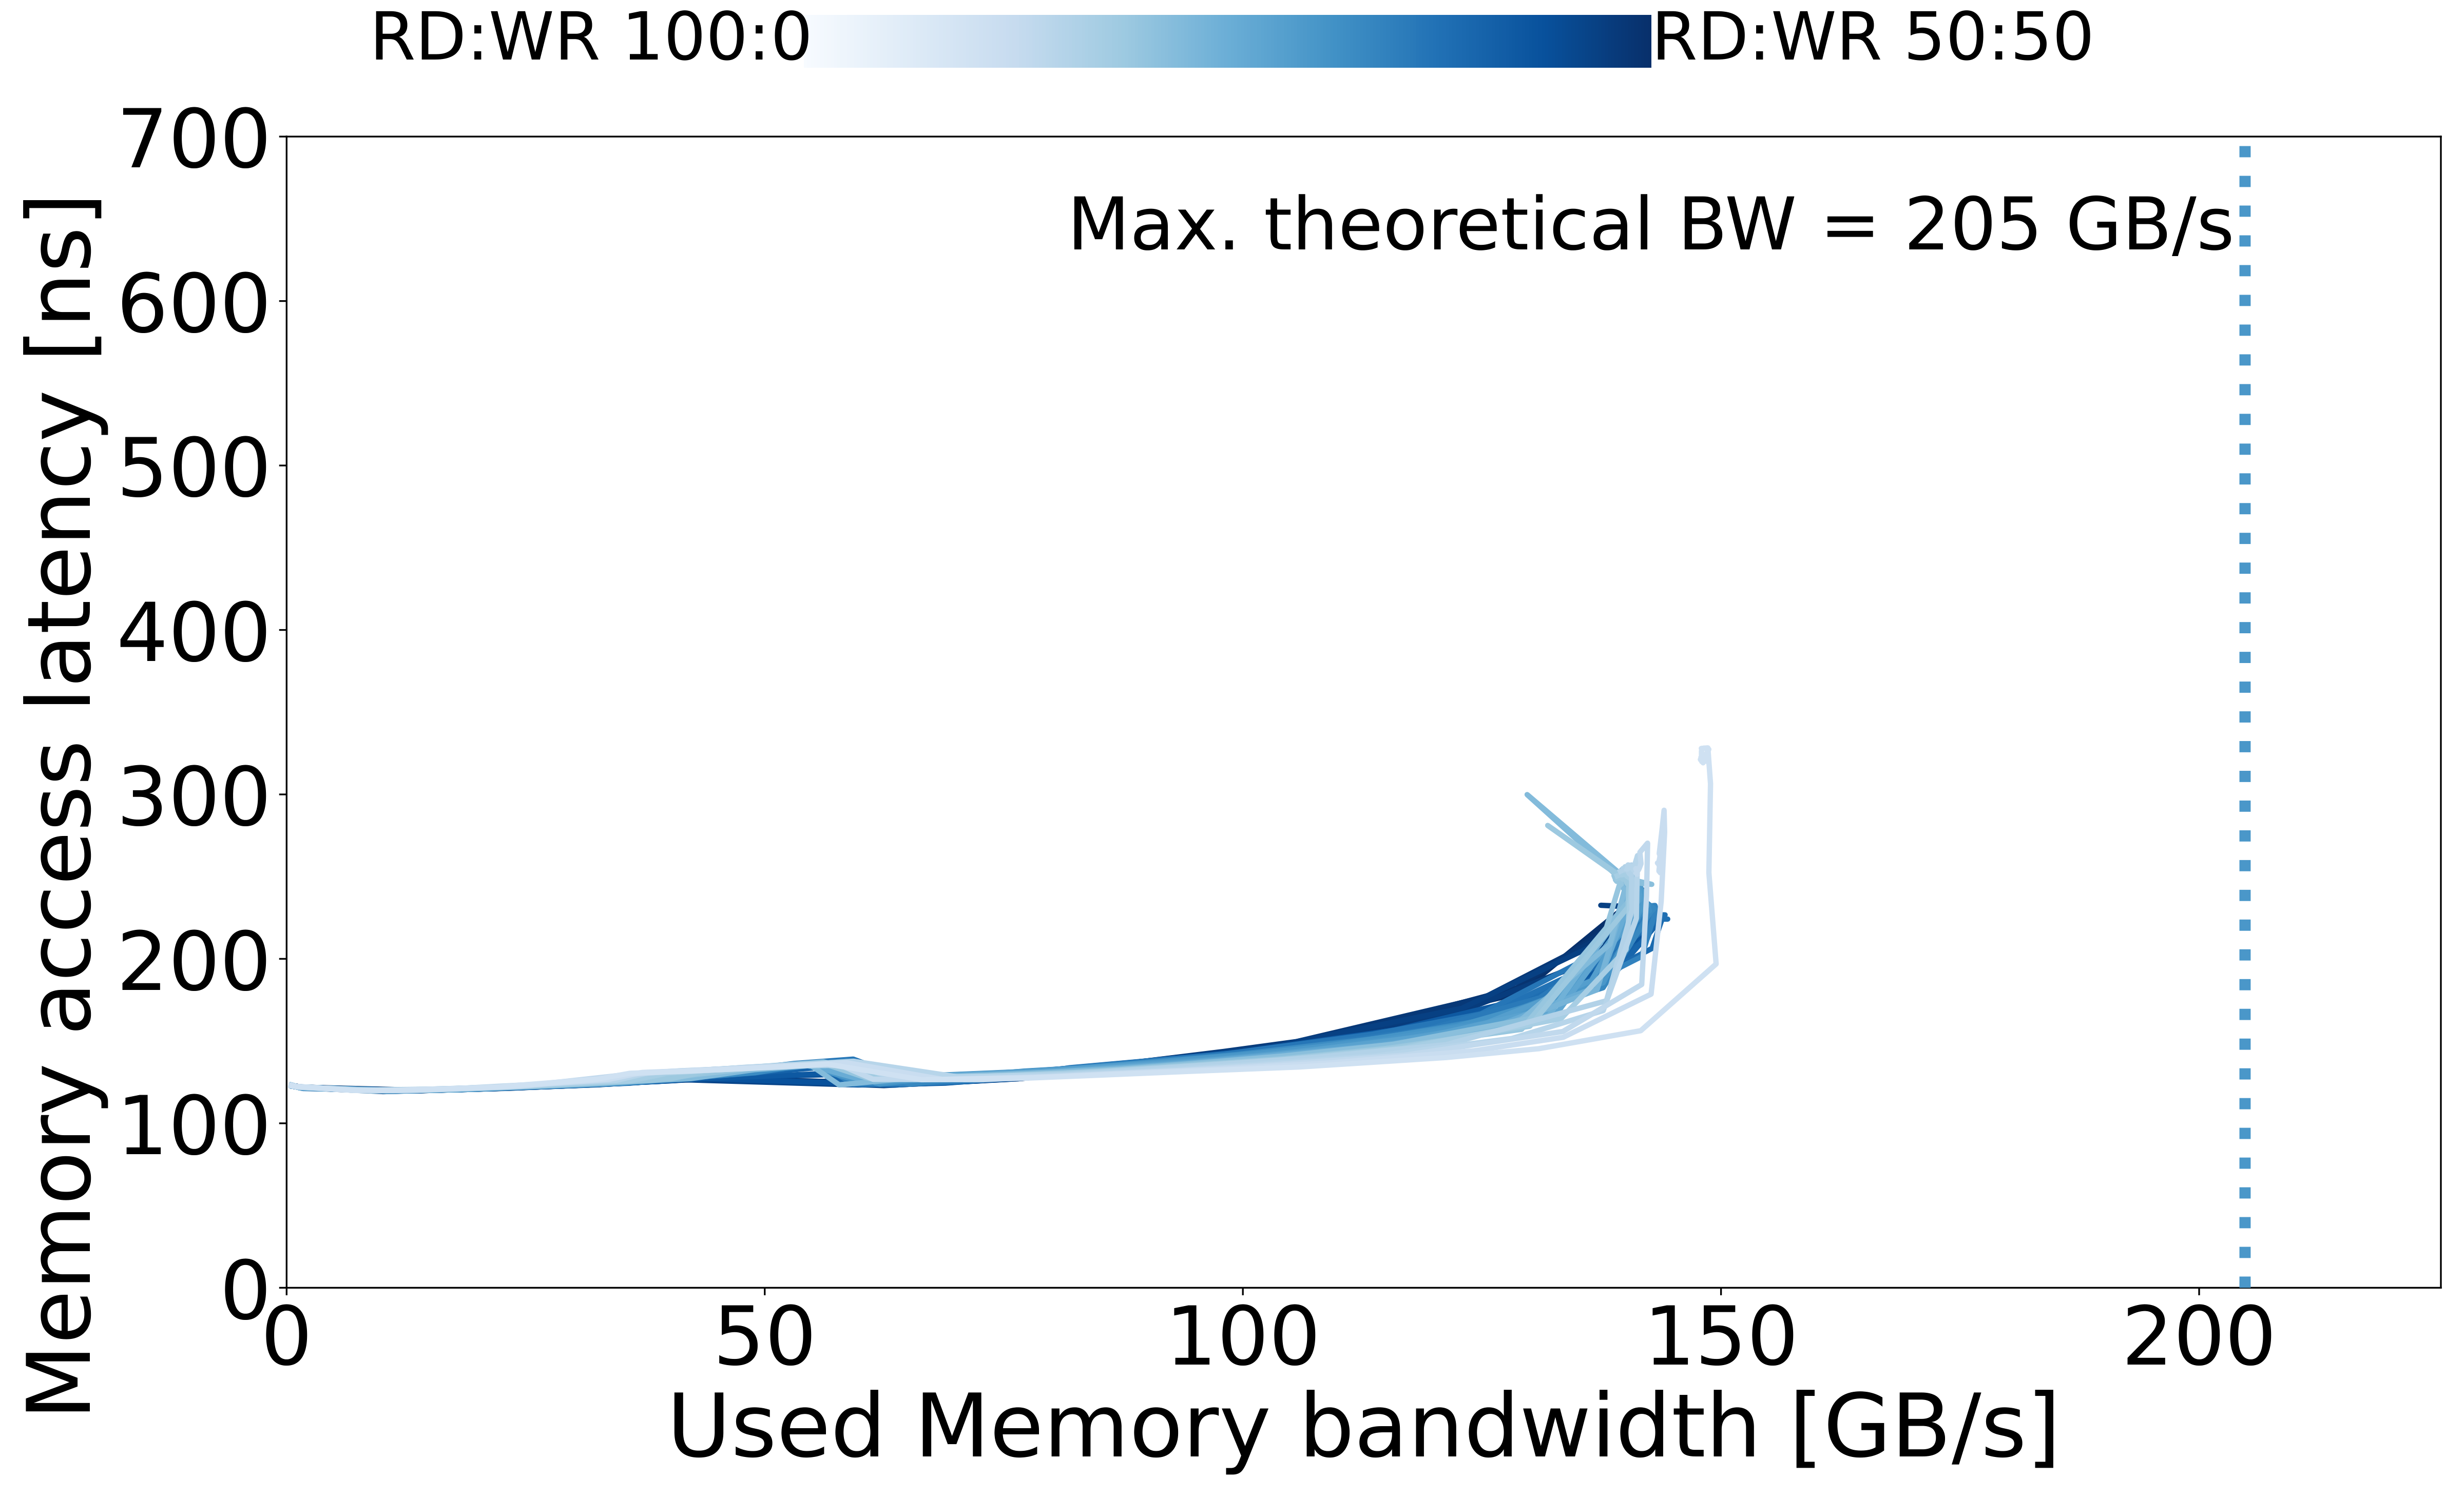

The data file committed next to this chart (first rows):
read_pct_rounded, pause, bandwidth_mean, bandwidth_std, rd_percentage_actual_mean, latency_mean, latency_std, bandwidth_smooth, latency_smooth
50, 100000, 0.7176, 0.01581, 0.5, 122.8, 0.158, 0.7176, 122.8
50, 40000, 1.742, 0.02751, 0.5, 122, 0.07197, 1.742, 122
50, 5000, 13.56, 0.06808, 0.5, 120.2, 0.2078, 13.56, 120.2
50, 3000, 22.32, 0.03279, 0.5, 121.4, 0.3803, 22.32, 121.4
50, 2000, 33.16, 0.3001, 0.5, 123.9, 0.04895, 33.16, 123.9
50, 1500, 43.67, 0.02286, 0.5, 126.9, 0.39, 43.67, 126.9
50, 1000, 62.5, 0.01789, 0.5, 123, 0.2024, 62.5, 123
50, 900, 68.38, 0.08395, 0.5, 124.8, 0.1786, 68.38, 124.8
50, 800, 76.95, 0.03037, 0.5, 127.3, 0.7943, 76.95, 127.3
50, 700, 86.82, 0.08172, 0.5, 135, 0.4229, 86.82, 135
50, 600, 100.2, 0.06456, 0.5, 143.7, 0.5305, 100.2, 143.7
50, 550, 108, 0.07203, 0.5, 150.4, 0.4549, 108, 150.4
50, 450, 128.9, 0.05706, 0.5, 179.1, 0.9009, 128.9, 179.1
50, 380, 142.1, 0.04363, 0.5, 241.6, 0.6891, 142.1, 241.6
50, 340, 141.8, 0.1159, 0.5, 241.7, 0.4839, 141.8, 241.7
50, 300, 141.3, 0.04688, 0.5, 243.3, 0.4485, 141.3, 243.3
50, 260, 140.8, 0.04385, 0.5, 243, 0.951, 140.8, 243
50, 220, 140.5, 0.105, 0.5, 242.4, 1.214, 140.5, 242.4
50, 200, 140.3, 0.1373, 0.5, 242.4, 0.717, 140.3, 242.4
50, 180, 140.3, 0.1137, 0.5, 242.1, 0.1374, 140.3, 242.1
50, 160, 140.2, 0.04512, 0.5, 240.9, 1.179, 140.2, 240.9
50, 140, 140.3, 0.1567, 0.5, 240.6, 0.6336, 140.3, 240.6
50, 120, 140.4, 0.176, 0.5, 240.5, 1.287, 140.4, 240.5
50, 100, 140.2, 0.07331, 0.5, 240.4, 0.422, 140.2, 240.4
50, 90, 140.2, 0.1056, 0.5, 240, 0.9258, 140.2, 240
50, 80, 140.2, 0.01598, 0.5, 240.6, 0.2764, 140.2, 240.6
50, 70, 140.3, 0.1688, 0.5, 239.8, 0.2021, 140.3, 239.8
50, 65, 140.2, 0.08712, 0.5, 240.8, 0.4742, 140.2, 240.8
50, 60, 140.1, 0.1301, 0.5, 240.4, 0.8117, 140.1, 240.4
50, 55, 140.2, 0.1309, 0.5, 240.2, 0.5036, 140.2, 240.2
50, 50, 140.2, 0.1254, 0.5, 240, 0.6439, 140.2, 240
50, 45, 140.2, 0.1212, 0.5, 240.1, 0.3136, 140.2, 240.1
50, 40, 140.2, 0.09459, 0.5, 240.2, 1.182, 140.2, 240.2
50, 35, 140.3, 0.03658, 0.5, 240, 0.5496, 140.3, 240
50, 30, 140.2, 0.1206, 0.5, 240.7, 0.252, 140.2, 240.7
50, 25, 140.3, 0.07179, 0.5, 240.4, 0.6896, 140.3, 240.4
50, 20, 140.3, 0.1257, 0.5, 240.3, 0.9016, 140.3, 240.3
50, 15, 140.3, 0.2301, 0.5, 241, 0.07154, 140.3, 241
50, 10, 140.5, 0.08395, 0.5, 240.5, 0.5608, 140.5, 240.5
50, 5, 140.4, 0.04521, 0.5, 240.5, 1.074, 140.4, 240.5
50, 0, 140.5, 0.08587, 0.5, 240.7, 1.087, 140.5, 240.7
51, 100000, 0.7445, 0.03218, 0.5076, 122.7, 0.1711, 0.7445, 122.7
51, 40000, 1.823, 0.04352, 0.5076, 121.7, 0.06123, 1.823, 121.7
51, 5000, 13.8, 0.3261, 0.5076, 119.8, 0.09535, 13.8, 119.8
51, 3000, 23.17, 1.4, 0.5076, 121.3, 0.1092, 23.17, 121.3
51, 2000, 33.82, 0.923, 0.5076, 124, 0.2489, 33.82, 124
51, 1500, 44.03, 1.441, 0.5076, 127.4, 0.2219, 44.03, 127.4
51, 1000, 62.94, 1.863, 0.5076, 124.4, 0.266, 62.94, 124.4
51, 900, 69.72, 2.189, 0.5076, 125.6, 0.5955, 69.72, 125.6
51, 800, 77.59, 2.434, 0.5076, 128.5, 1.044, 77.59, 128.5
51, 700, 87.59, 2.84, 0.5076, 135.9, 2.229, 87.59, 135.9
51, 600, 100.6, 3.388, 0.5076, 144.9, 2.239, 100.6, 144.9
51, 550, 108.5, 3.998, 0.5076, 151.1, 3.532, 108.5, 151.1
51, 450, 128.6, 5.66, 0.5076, 182.3, 14.68, 128.6, 182.3
51, 380, 140.3, 1.882, 0.5076, 226.6, 14.64, 140.3, 226.6
51, 340, 141.6, 0.1903, 0.5076, 238.5, 1.677, 141.6, 238.5
51, 300, 141.6, 0.5274, 0.5076, 239.6, 1.392, 141.6, 239.6
51, 260, 141.2, 0.5739, 0.5076, 240.3, 1.497, 141.2, 240.3
51, 220, 140.9, 0.3816, 0.5076, 240.3, 0.8043, 140.9, 240.3
51, 200, 140.8, 0.3462, 0.5076, 240.3, 0.8874, 140.8, 240.3
... 1,662 more rows
